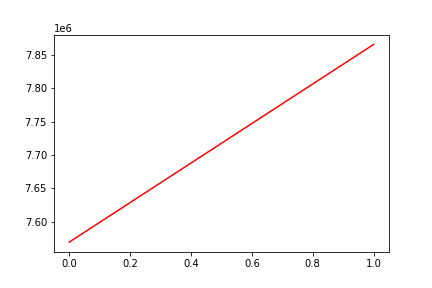

Data behind this chart, as committed beside it:
, date, assets
0, 0, 7569549
1, 20150211, 7865523
